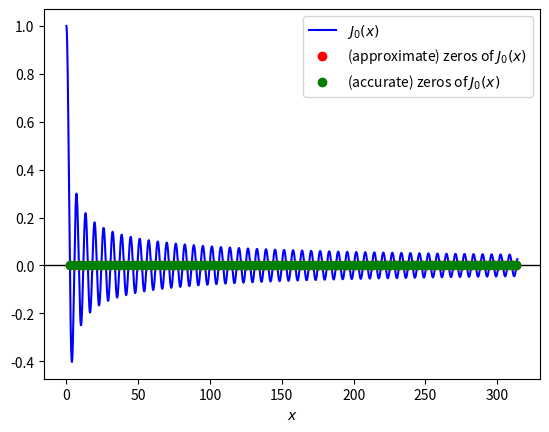

Reproduce this figure in Python.
from scipy import optimize
import numpy as np
import matplotlib.pyplot as plt
import scipy.special as sp

x_values = np.linspace(0, 314, 5500)
j_values = sp.jv(0, x_values)
j0_zero_guesses = x_values[:-1][j_values[:-1] * j_values[1:] < 0]
rootarray = np.empty(100)
error = np.empty(100)
docval = sp.jn_zeros(0, 100)


def f(x):
    return sp.jv(0, x)


def fd(x):
    return sp.jvp(0, x)


def sigfig(x, y):  # rounding to significant figures
    if x < 1:
        r = round(x, y)
        return r
    else:
        for i in range(len(str(x))):
            if 10 ** i < x <= 10 ** (i + 1):
                r = round(x, y - i - 1)
                return r


for i in range(len(rootarray)):  # calculating roots and rounding to 6 significant figures
    rootarray[i] = optimize.newton(f, j0_zero_guesses[i], fprime=fd, rtol=0.0001)
    rootarray[i] = sigfig(rootarray[i], 6)
    error[i] = np.abs(rootarray[i] - docval[i]) # calculating the absolute difference in the jn_zeros fn
    

# visualize
fig, ax = plt.subplots()
ax.axhline(c='k', lw=1)
lines = ax.plot(x_values, j_values, '-b', j0_zero_guesses, np.zeros_like(j0_zero_guesses), 'or', rootarray,
                np.zeros_like(rootarray), 'og')
ax.set_xlabel('$x$')
ax.legend(lines, ('$J_0(x)$', '(approximate) zeros of $J_0(x)$', '(accurate) zeros of $J_0(x)$'))

print("Average error when compared to jn_zeros = {}".format(sum(error) / 100))   # printing error 

plt.show() # showing plot


